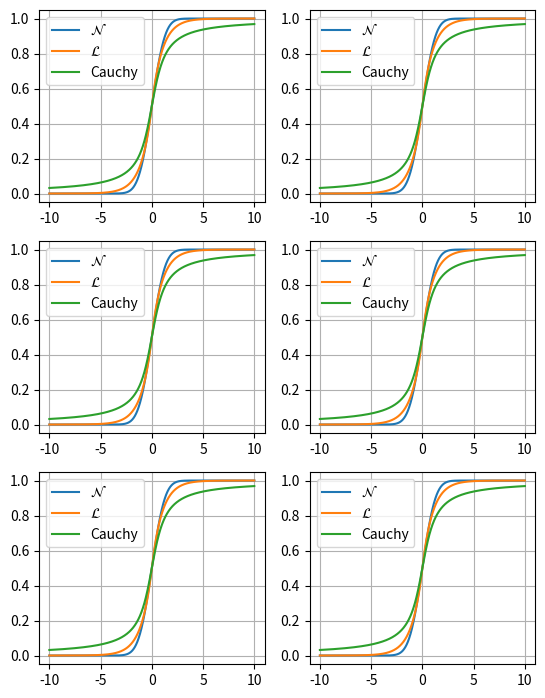

The matplotlib source for this figure:
import math
import matplotlib.pyplot as plt
import numpy as np

xmax = 10
x = np.linspace(-xmax, xmax, 10000)
cdf_norm = [math.erf(w / np.sqrt(2)) / 2 + 1 / 2 for w in x]
cdf_laplacian = np.where(x < 0, 1 / 2 * np.exp(x), 1 - 1 / 2 * np.exp(-x))
cdf_cauchy = np.arctan(x) / np.pi + 1 / 2

fig, axs = plt.subplots(nrows=3, ncols=2, figsize=(6.4, 8.5))

for i in range(3):
    for j in range(2):
        axs[i, j].plot(x, cdf_norm, label=r"$\mathcal{N}$")
        axs[i, j].plot(x, cdf_laplacian, label=r"$\mathcal{L}$")
        axs[i, j].plot(x, cdf_cauchy, label="Cauchy")
        axs[i, j].legend()
        axs[i, j].grid()
plt.show()
